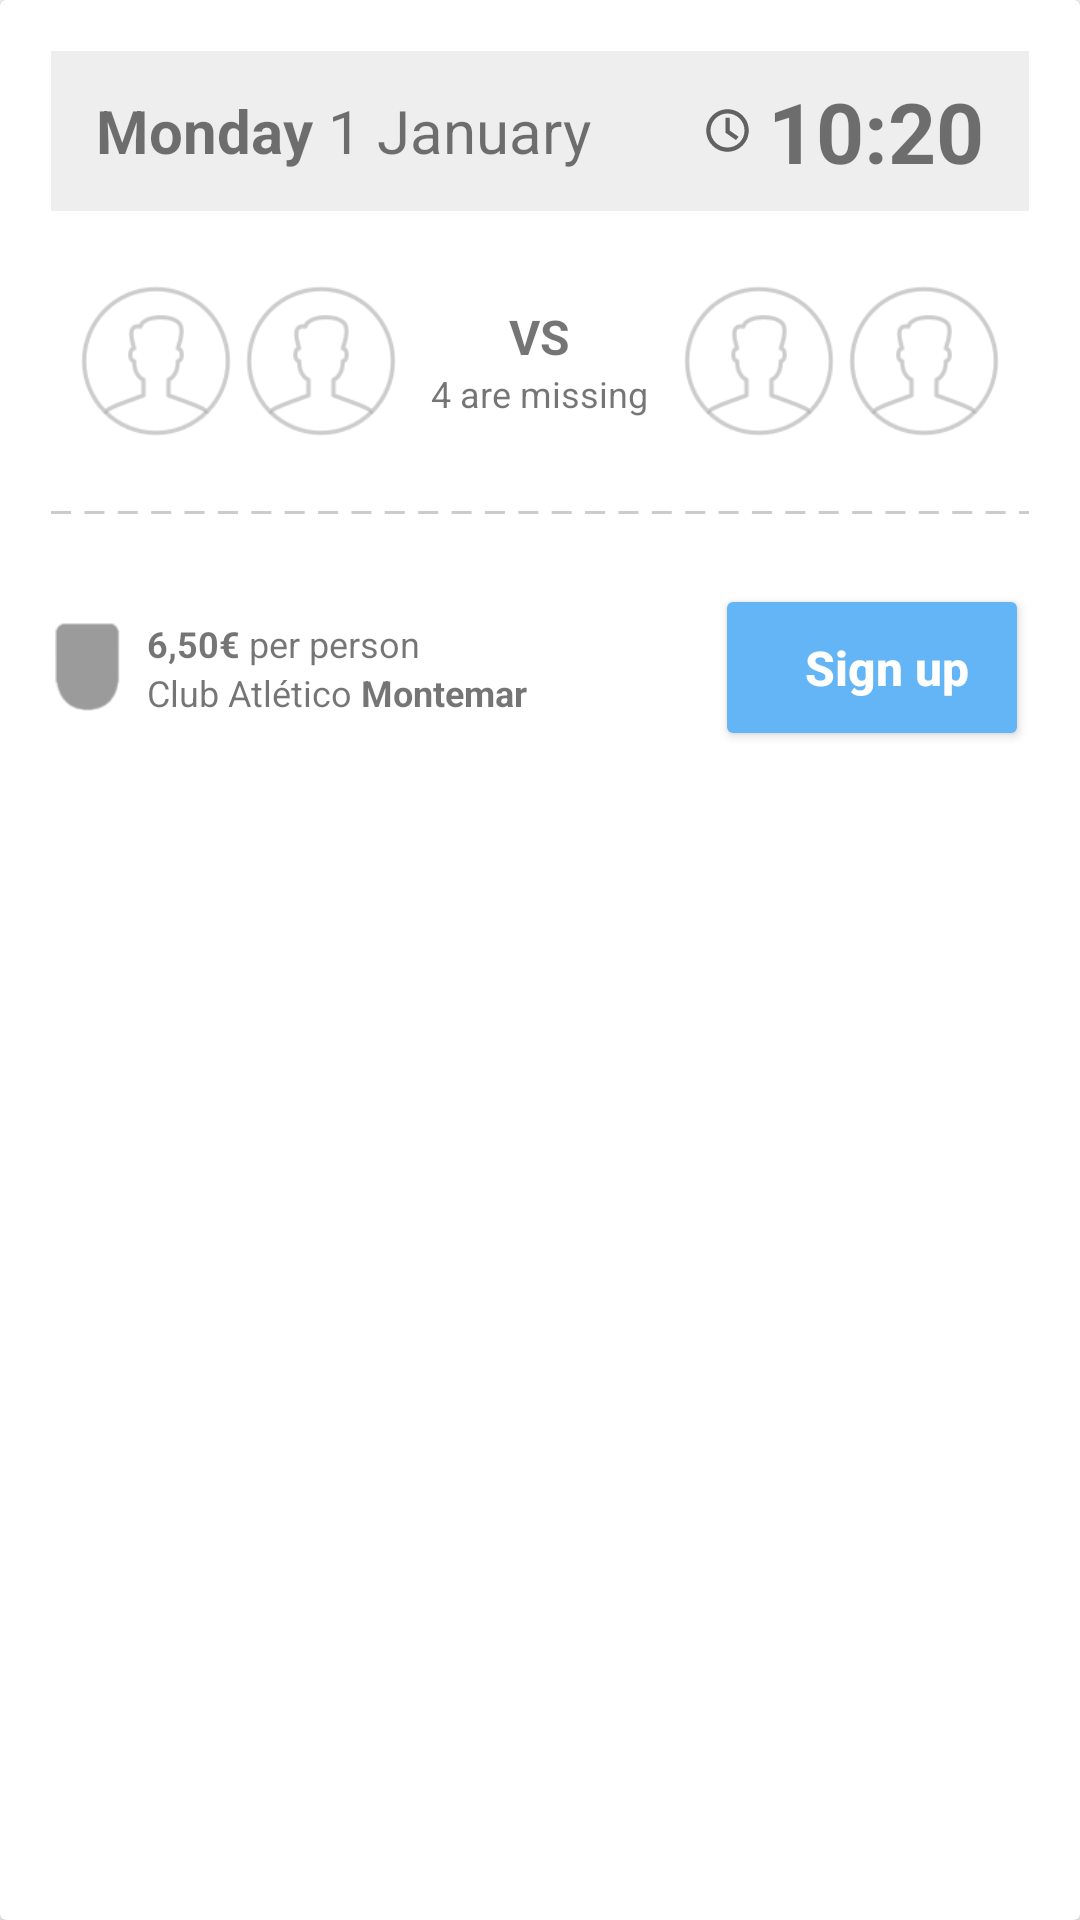

Layout XML and referenced resources for this Android screen:
<!-- AndroidManifest.xml: application theme AppTheme -->
<!-- res/layout/layout_match.xml -->
<?xml version="1.0" encoding="utf-8"?>
<android.support.v7.widget.CardView xmlns:android="http://schemas.android.com/apk/res/android"
    android:id="@+id/card_view_match"
    android:layout_width="match_parent"
    android:layout_height="wrap_content"
    android:layout_marginBottom="@dimen/margin_bottom_cardview_match"
    android:elevation="@dimen/elegant_elevation">

    <LinearLayout
        android:layout_width="match_parent"
        android:layout_height="match_parent"
        android:orientation="vertical"
        android:paddingEnd="@dimen/padding_cardview_match"
        android:paddingStart="@dimen/padding_cardview_match"
        android:paddingTop="@dimen/padding_cardview_match">

        
        <include
            layout="@layout/layout_date_time"
            android:layout_width="match_parent"
            android:layout_height="wrap_content" />

        
        <include
            layout="@layout/layout_players_match"
            android:layout_width="match_parent"
            android:layout_height="wrap_content"
            android:layout_marginTop="@dimen/margin_top_players_match" />

        
        <include
            layout="@layout/layout_separator"
            android:layout_width="match_parent"
            android:layout_height="wrap_content"
            android:layout_marginTop="@dimen/margin_top_separators_match" />

        
        <include
            layout="@layout/layout_price_bar_match"
            android:layout_width="match_parent"
            android:layout_height="wrap_content"
            android:layout_marginTop="@dimen/margin_top_price_bar" />

    </LinearLayout>
</android.support.v7.widget.CardView>
<!-- res/layout/layout_date_time.xml (included above) -->
<?xml version="1.0" encoding="utf-8"?>
<RelativeLayout xmlns:android="http://schemas.android.com/apk/res/android"
    android:layout_width="match_parent"
    android:layout_height="wrap_content"
    android:background="@color/darkBackground"
    android:paddingBottom="@dimen/padding_vertical_datetime"
    android:paddingEnd="@dimen/padding_horizontal_datetime"
    android:paddingStart="@dimen/padding_horizontal_datetime"
    android:paddingTop="@dimen/padding_vertical_datetime">

    
    <TextView
        android:id="@+id/weekday_match"
        android:layout_width="wrap_content"
        android:layout_height="wrap_content"
        android:layout_alignParentStart="true"
        android:layout_centerVertical="true"
        android:text="@string/date_time_weekday"
        android:textSize="@dimen/text_big_size"
        android:textStyle="bold" />

    
    <TextView
        android:id="@+id/day_month_match"
        android:layout_width="wrap_content"
        android:layout_height="wrap_content"
        android:layout_centerVertical="true"
        android:layout_marginStart="@dimen/margin_left_date"
        android:layout_toEndOf="@+id/weekday_match"
        android:layout_toStartOf="@+id/icon_clock"
        android:text="@string/date_time_day_month"
        android:textSize="@dimen/text_big_size" />

    <ImageView
        android:id="@+id/icon_clock"
        android:layout_width="@dimen/image_size_clock"
        android:layout_height="@dimen/image_size_clock"
        android:layout_centerVertical="true"
        android:layout_marginEnd="@dimen/margin_right_clock"
        android:layout_toStartOf="@+id/time_match"
        android:contentDescription="@string/image_clock_description"
        android:src="@drawable/ic_clock_black_24dp"
        android:tint="@color/iconsEnabled" />

    
    <TextView
        android:id="@+id/time_match"
        android:layout_width="wrap_content"
        android:layout_height="wrap_content"
        android:layout_alignParentEnd="true"
        android:layout_centerVertical="true"
        android:text="@string/date_time_hour"
        android:textSize="@dimen/text_giant_size"
        android:textStyle="bold" />

</RelativeLayout>
<!-- res/layout/layout_players_match.xml (included above) -->
<?xml version="1.0" encoding="utf-8"?>
<RelativeLayout xmlns:android="http://schemas.android.com/apk/res/android"
    android:layout_width="match_parent"
    android:layout_height="wrap_content"
    android:paddingEnd="@dimen/padding_horizontal_players_match"
    android:paddingStart="@dimen/padding_horizontal_players_match">

    
    <ImageView
        android:id="@+id/profile_player_match_one"
        android:layout_width="@dimen/image_size_profile_match"
        android:layout_height="@dimen/image_size_profile_match"
        android:layout_alignParentStart="true"
        android:layout_marginEnd="@dimen/margin_horizontal_profiles_match"
        android:contentDescription="@string/image_player_description"
        android:src="@drawable/ic_profile_empty" />

    
    <ImageView
        android:id="@+id/profile_player_match_two"
        android:layout_width="@dimen/image_size_profile_match"
        android:layout_height="@dimen/image_size_profile_match"
        android:layout_toEndOf="@+id/profile_player_match_one"
        android:contentDescription="@string/image_player_description"
        android:src="@drawable/ic_profile_empty" />

    <LinearLayout
        android:layout_width="wrap_content"
        android:layout_height="wrap_content"
        android:layout_centerInParent="true"
        android:layout_toEndOf="@+id/profile_player_match_two"
        android:layout_toStartOf="@+id/profile_player_match_three"
        android:gravity="center"
        android:orientation="vertical">

        <TextView
            android:layout_width="wrap_content"
            android:layout_height="wrap_content"
            android:text="@string/versus_teams"
            android:textSize="@dimen/text_medium_size"
            android:textStyle="bold" />

        
        <TextView
            android:id="@+id/amount_players_match"
            android:layout_width="wrap_content"
            android:layout_height="wrap_content"
            android:text="@string/amount_players_match"
            android:textSize="@dimen/text_small_size" />

    </LinearLayout>

    
    <ImageView
        android:id="@+id/profile_player_match_three"
        android:layout_width="@dimen/image_size_profile_match"
        android:layout_height="@dimen/image_size_profile_match"
        android:layout_marginEnd="@dimen/margin_horizontal_profiles_match"
        android:layout_toStartOf="@+id/profile_player_match_four"
        android:contentDescription="@string/image_player_description"
        android:src="@drawable/ic_profile_empty" />

    
    <ImageView
        android:id="@+id/profile_player_match_four"
        android:layout_width="@dimen/image_size_profile_match"
        android:layout_height="@dimen/image_size_profile_match"
        android:layout_alignParentEnd="true"
        android:contentDescription="@string/image_player_description"
        android:src="@drawable/ic_profile_empty" />

</RelativeLayout>
<!-- res/layout/layout_separator.xml (included above) -->
<?xml version="1.0" encoding="utf-8"?>
<ImageView xmlns:android="http://schemas.android.com/apk/res/android"
    android:layout_width="match_parent"
    android:layout_height="wrap_content"
    android:contentDescription="@string/image_separators_description"
    android:scaleType="fitXY"
    android:src="@drawable/ic_separators" />
<!-- res/layout/layout_price_bar_match.xml (included above) -->
<RelativeLayout xmlns:android="http://schemas.android.com/apk/res/android"
    android:layout_width="match_parent"
    android:layout_height="wrap_content"
    android:clipToPadding="false"
    android:paddingBottom="@dimen/padding_bottom_price_bar">

    
    <ImageView
        android:id="@+id/image_club_bar_match"
        android:layout_width="@dimen/width_image_club_price_bar"
        android:layout_height="@dimen/height_image_club_price_bar"
        android:layout_alignParentStart="true"
        android:layout_centerVertical="true"
        android:contentDescription="@string/image_club_description"
        android:src="@drawable/ic_club_empty" />

    
    <RelativeLayout
        android:layout_width="wrap_content"
        android:layout_height="wrap_content"
        android:layout_centerVertical="true"
        android:layout_marginStart="@dimen/margin_left_details_price_bar"
        android:layout_toEndOf="@+id/image_club_bar_match"
        android:layout_toStartOf="@+id/button_signup_bar_match">

        
        <TextView
            android:id="@+id/price_bar_match"
            android:layout_width="wrap_content"
            android:layout_height="wrap_content"
            android:text="@string/price_match"
            android:textSize="@dimen/text_small_size"
            android:textStyle="bold" />

        <TextView
            android:layout_width="wrap_content"
            android:layout_height="wrap_content"
            android:layout_marginStart="@dimen/margin_left_text_price_bar"
            android:layout_toEndOf="@+id/price_bar_match"
            android:text="@string/phrase_person_price_bar"
            android:textSize="@dimen/text_small_size" />

        <TextView
            android:id="@+id/prefix_club_bar_match"
            android:layout_width="wrap_content"
            android:layout_height="wrap_content"
            android:layout_below="@+id/price_bar_match"
            android:text="@string/prefix_club_bar"
            android:textSize="@dimen/text_small_size" />

        
        <TextView
            android:id="@+id/name_club_bar_match"
            android:layout_width="wrap_content"
            android:layout_height="wrap_content"
            android:layout_below="@+id/price_bar_match"
            android:layout_marginStart="@dimen/margin_left_text_price_bar"
            android:layout_toEndOf="@+id/prefix_club_bar_match"
            android:text="@string/name_club_bar"
            android:textSize="@dimen/text_small_size"
            android:textStyle="bold" />

    </RelativeLayout>

    
    <Button
        android:id="@+id/button_signup_bar_match"
        android:layout_width="wrap_content"
        android:layout_height="wrap_content"
        android:layout_alignParentEnd="true"
        android:layout_centerVertical="true"
        android:backgroundTint="@color/backgroundButtonPriceMatch"
        android:drawableEnd="@drawable/ic_arrow_right_white_24dp"
        android:elevation="@dimen/elegant_elevation"
        android:paddingBottom="@dimen/padding_vertical_button_bar"
        android:paddingEnd="@dimen/padding_right_button_bar"
        android:paddingStart="@dimen/padding_left_button_bar"
        android:paddingTop="@dimen/padding_vertical_button_bar"
        android:text="@string/button_bar"
        android:textAllCaps="false"
        android:textColor="@color/textButton"
        android:textSize="@dimen/text_medium_size"
        android:textStyle="bold" />

</RelativeLayout>
<!-- resources referenced by this layout -->
<resources>
  <color name="backgroundButtonPriceMatch">@color/accent</color>
  <color name="darkBackground">#eeeeee</color>
  <color name="iconsEnabled">#616161</color>
  <color name="textButton">@color/white</color>
  <dimen name="elegant_elevation">1dp</dimen>
  <dimen name="height_image_club_price_bar">30dp</dimen>
  <dimen name="image_size_clock">17dp</dimen>
  <dimen name="image_size_profile_match">50dp</dimen>
  <dimen name="margin_bottom_cardview_match">15dp</dimen>
  <dimen name="margin_horizontal_profiles_match">5dp</dimen>
  <dimen name="margin_left_date">5dp</dimen>
  <dimen name="margin_left_details_price_bar">7dp</dimen>
  <dimen name="margin_left_text_price_bar">3dp</dimen>
  <dimen name="margin_right_clock">5dp</dimen>
  <dimen name="margin_top_players_match">25dp</dimen>
  <dimen name="margin_top_price_bar">15dp</dimen>
  <dimen name="margin_top_separators_match">25dp</dimen>
  <dimen name="padding_bottom_price_bar">17dp</dimen>
  <dimen name="padding_cardview_match">17dp</dimen>
  <dimen name="padding_horizontal_datetime">15dp</dimen>
  <dimen name="padding_horizontal_players_match">10dp</dimen>
  <dimen name="padding_left_button_bar">30dp</dimen>
  <dimen name="padding_right_button_bar">20dp</dimen>
  <dimen name="padding_vertical_button_bar">17dp</dimen>
  <dimen name="padding_vertical_datetime">8dp</dimen>
  <dimen name="text_big_size">20sp</dimen>
  <dimen name="text_giant_size">28sp</dimen>
  <dimen name="text_medium_size">16sp</dimen>
  <dimen name="text_small_size">12sp</dimen>
  <dimen name="width_image_club_price_bar">25dp</dimen>
  <!-- drawable ic_club_empty: png bitmap (drawable-hdpi, 731 bytes) -->
  <!-- drawable ic_profile_empty: png bitmap (drawable-hdpi, 2738 bytes) -->
  <!-- drawable ic_separators: png bitmap (drawable-hdpi, 173 bytes) -->
  <string name="amount_players_match">4 are missing</string>
  <string name="button_bar">Sign up</string>
  <string name="date_time_day_month">1 January</string>
  <string name="date_time_hour">10:20</string>
  <string name="date_time_weekday">Monday</string>
  <string name="image_clock_description">Clock</string>
  <string name="image_club_description">Club logo</string>
  <string name="image_player_description">Player profile picture</string>
  <string name="image_separators_description">Separators</string>
  <string name="name_club_bar">Montemar</string>
  <string name="phrase_person_price_bar">per person</string>
  <string name="prefix_club_bar">Club Atlético</string>
  <string name="price_match">6,50€</string>
  <string name="versus_teams">VS</string>
  <style name="AppTheme" parent="AppThemeChild" />
  <color name="accent">#64b5f6</color>
  <color name="white">#ffffff</color>
  <style name="AppThemeChild" parent="Theme.AppCompat.Light.NoActionBar">
          <item name="colorPrimary">@color/primary</item>
          <item name="colorPrimaryDark">@color/primaryDark</item>
          <item name="colorAccent">@color/accent</item>
          <item name="android:windowFullscreen">true</item>
          <item name="android:windowAnimationStyle">@style/ActivityAnimation</item>
      </style>
  <color name="primary">#fafafa</color>
  <color name="primaryDark">#e0e0e0</color>
  <style name="ActivityAnimation" parent="@android:style/Animation.Activity">
          <item name="android:activityOpenEnterAnimation">@anim/slide_in_right</item>
          <item name="android:activityOpenExitAnimation">@anim/slide_out_left</item>
          <item name="android:activityCloseEnterAnimation">@anim/slide_in_left</item>
          <item name="android:activityCloseExitAnimation">@anim/slide_out_right</item>
      </style>
</resources>
